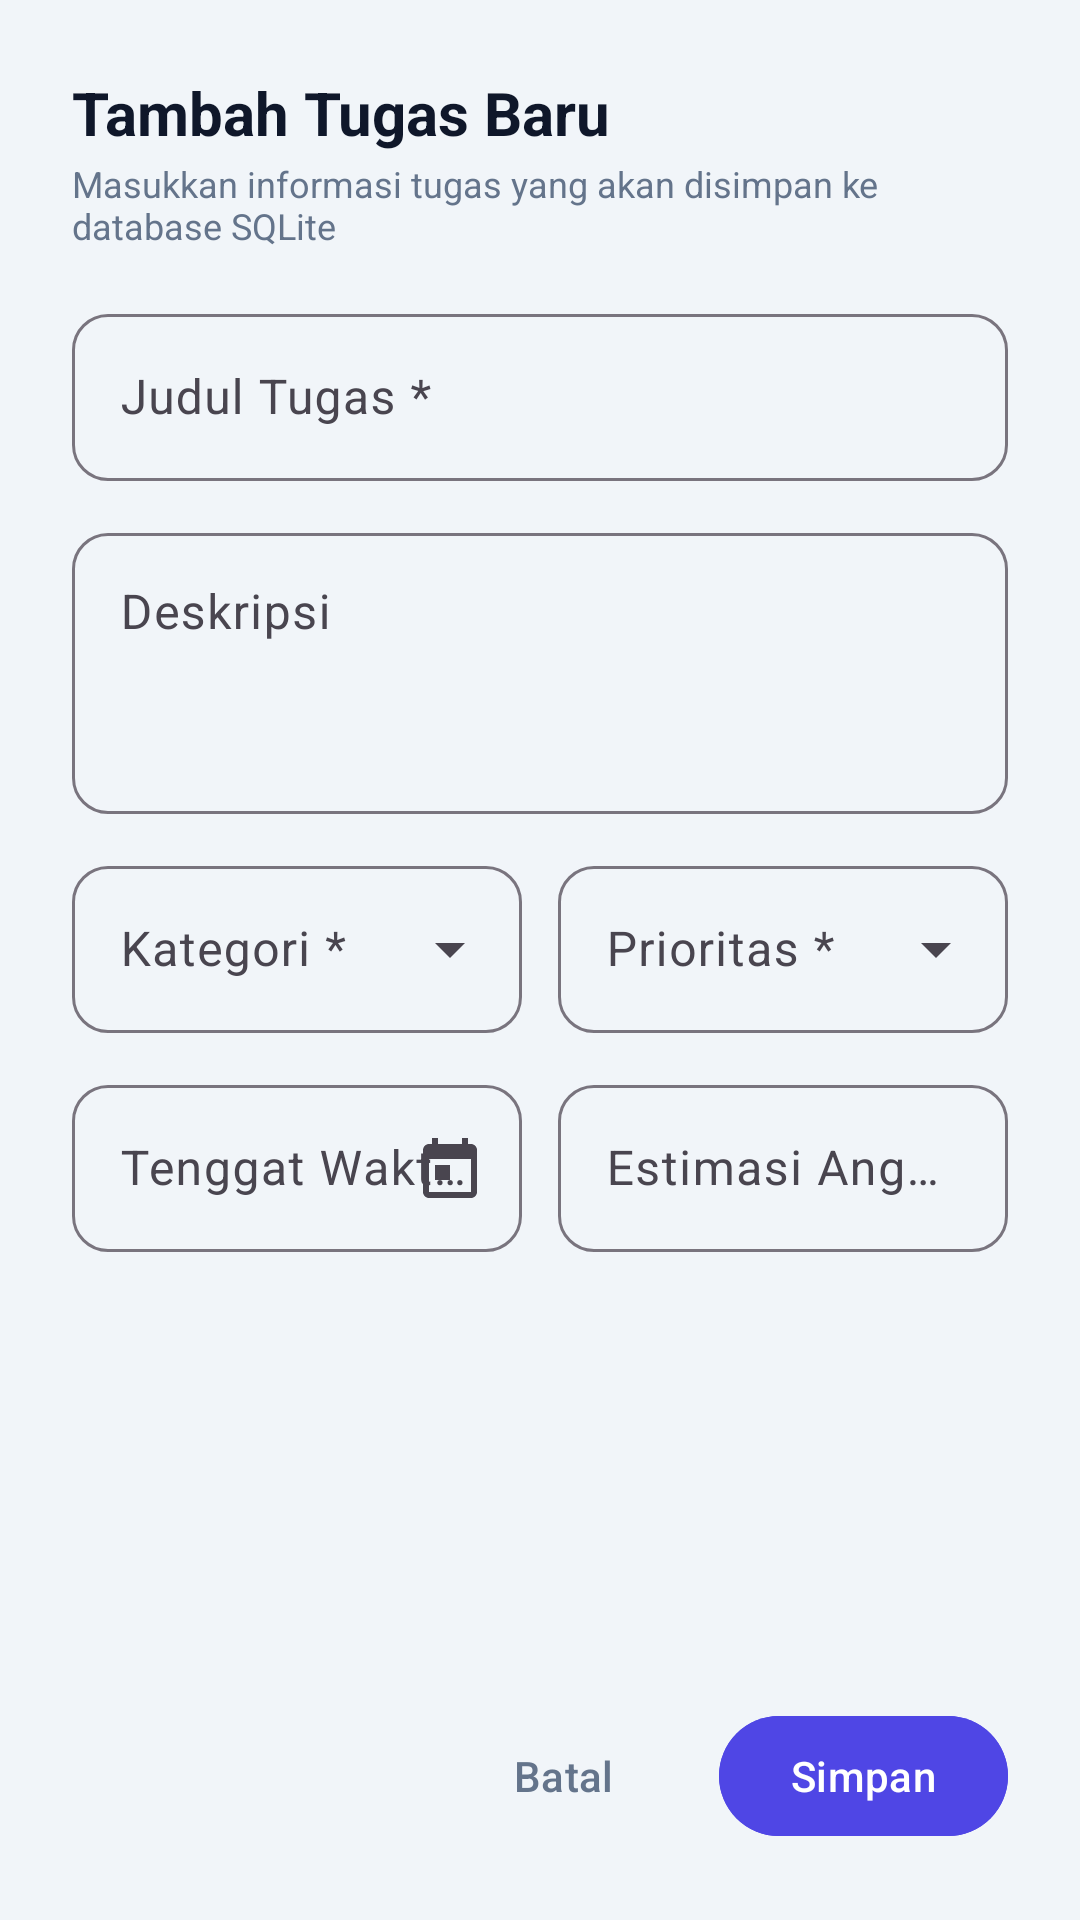

Here is an Android app screen rendered from its layout file. Give the layout XML and the strings, colors and styles it references.
<!-- AndroidManifest.xml: application theme Theme.Tugas4SQLiteCRUD -->
<!-- res/layout/dialog_task_form.xml -->
<?xml version="1.0" encoding="utf-8"?>
<LinearLayout xmlns:android="http://schemas.android.com/apk/res/android"
    xmlns:app="http://schemas.android.com/apk/res-auto"
    android:layout_width="match_parent"
    android:layout_height="wrap_content"
    android:background="@drawable/bg_stats_card"
    android:orientation="vertical"
    android:padding="24dp">

    
    <TextView
        android:id="@+id/tvFormTitle"
        android:layout_width="match_parent"
        android:layout_height="wrap_content"
        android:text="@string/add_task"
        android:textColor="@color/text_primary"
        android:textSize="20sp"
        android:textStyle="bold" />

    <TextView
        android:layout_width="match_parent"
        android:layout_height="wrap_content"
        android:layout_marginTop="2dp"
        android:layout_marginBottom="16dp"
        android:text="Masukkan informasi tugas yang akan disimpan ke database SQLite"
        android:textColor="@color/text_secondary"
        android:textSize="12sp" />

    <ScrollView
        android:layout_width="match_parent"
        android:layout_height="0dp"
        android:layout_weight="1"
        android:scrollbars="none">

        <LinearLayout
            android:layout_width="match_parent"
            android:layout_height="wrap_content"
            android:orientation="vertical">

            
            <com.google.android.material.textfield.TextInputLayout
                android:id="@+id/tilTitle"
                style="@style/Widget.Material3.TextInputLayout.OutlinedBox"
                android:layout_width="match_parent"
                android:layout_height="wrap_content"
                android:layout_marginBottom="12dp"
                android:hint="@string/title_label"
                app:boxCornerRadiusBottomEnd="12dp"
                app:boxCornerRadiusBottomStart="12dp"
                app:boxCornerRadiusTopEnd="12dp"
                app:boxCornerRadiusTopStart="12dp">

                <com.google.android.material.textfield.TextInputEditText
                    android:id="@+id/etTitle"
                    android:layout_width="match_parent"
                    android:layout_height="wrap_content"
                    android:inputType="textCapSentences"
                    android:maxLines="2" />
            </com.google.android.material.textfield.TextInputLayout>

            
            <com.google.android.material.textfield.TextInputLayout
                android:id="@+id/tilDescription"
                style="@style/Widget.Material3.TextInputLayout.OutlinedBox"
                android:layout_width="match_parent"
                android:layout_height="wrap_content"
                android:layout_marginBottom="12dp"
                android:hint="@string/desc_label"
                app:boxCornerRadiusBottomEnd="12dp"
                app:boxCornerRadiusBottomStart="12dp"
                app:boxCornerRadiusTopEnd="12dp"
                app:boxCornerRadiusTopStart="12dp">

                <com.google.android.material.textfield.TextInputEditText
                    android:id="@+id/etDescription"
                    android:layout_width="match_parent"
                    android:layout_height="wrap_content"
                    android:gravity="top|start"
                    android:inputType="textMultiLine"
                    android:lines="3" />
            </com.google.android.material.textfield.TextInputLayout>

            
            <LinearLayout
                android:layout_width="match_parent"
                android:layout_height="wrap_content"
                android:layout_marginBottom="12dp"
                android:baselineAligned="false"
                android:orientation="horizontal">

                
                <com.google.android.material.textfield.TextInputLayout
                    android:id="@+id/tilCategory"
                    style="@style/Widget.Material3.TextInputLayout.OutlinedBox.ExposedDropdownMenu"
                    android:layout_width="0dp"
                    android:layout_height="wrap_content"
                    android:layout_marginEnd="6dp"
                    android:layout_weight="1"
                    android:hint="@string/category_label"
                    app:boxCornerRadiusBottomEnd="12dp"
                    app:boxCornerRadiusBottomStart="12dp"
                    app:boxCornerRadiusTopEnd="12dp"
                    app:boxCornerRadiusTopStart="12dp">

                    <AutoCompleteTextView
                        android:id="@+id/actvCategory"
                        android:layout_width="match_parent"
                        android:layout_height="wrap_content"
                        android:inputType="none" />
                </com.google.android.material.textfield.TextInputLayout>

                
                <com.google.android.material.textfield.TextInputLayout
                    android:id="@+id/tilPriority"
                    style="@style/Widget.Material3.TextInputLayout.OutlinedBox.ExposedDropdownMenu"
                    android:layout_width="0dp"
                    android:layout_height="wrap_content"
                    android:layout_marginStart="6dp"
                    android:layout_weight="1"
                    android:hint="@string/priority_label"
                    app:boxCornerRadiusBottomEnd="12dp"
                    app:boxCornerRadiusBottomStart="12dp"
                    app:boxCornerRadiusTopEnd="12dp"
                    app:boxCornerRadiusTopStart="12dp">

                    <AutoCompleteTextView
                        android:id="@+id/actvPriority"
                        android:layout_width="match_parent"
                        android:layout_height="wrap_content"
                        android:inputType="none" />
                </com.google.android.material.textfield.TextInputLayout>

            </LinearLayout>

            
            <LinearLayout
                android:layout_width="match_parent"
                android:layout_height="wrap_content"
                android:layout_marginBottom="16dp"
                android:baselineAligned="false"
                android:orientation="horizontal">

                
                <com.google.android.material.textfield.TextInputLayout
                    android:id="@+id/tilDueDate"
                    style="@style/Widget.Material3.TextInputLayout.OutlinedBox"
                    android:layout_width="0dp"
                    android:layout_height="wrap_content"
                    android:layout_marginEnd="6dp"
                    android:layout_weight="1"
                    android:hint="@string/due_date_label"
                    app:boxCornerRadiusBottomEnd="12dp"
                    app:boxCornerRadiusBottomStart="12dp"
                    app:boxCornerRadiusTopEnd="12dp"
                    app:boxCornerRadiusTopStart="12dp"
                    app:endIconDrawable="@drawable/ic_calendar"
                    app:endIconMode="custom">

                    <com.google.android.material.textfield.TextInputEditText
                        android:id="@+id/etDueDate"
                        android:layout_width="match_parent"
                        android:layout_height="wrap_content"
                        android:cursorVisible="false"
                        android:focusable="false"
                        android:inputType="none" />
                </com.google.android.material.textfield.TextInputLayout>

                
                <com.google.android.material.textfield.TextInputLayout
                    android:id="@+id/tilBudget"
                    style="@style/Widget.Material3.TextInputLayout.OutlinedBox"
                    android:layout_width="0dp"
                    android:layout_height="wrap_content"
                    android:layout_marginStart="6dp"
                    android:layout_weight="1"
                    android:hint="@string/budget_label"
                    app:boxCornerRadiusBottomEnd="12dp"
                    app:boxCornerRadiusBottomStart="12dp"
                    app:boxCornerRadiusTopEnd="12dp"
                    app:boxCornerRadiusTopStart="12dp"
                    app:prefixText="Rp ">

                    <com.google.android.material.textfield.TextInputEditText
                        android:id="@+id/etBudget"
                        android:layout_width="match_parent"
                        android:layout_height="wrap_content"
                        android:inputType="numberDecimal" />
                </com.google.android.material.textfield.TextInputLayout>

            </LinearLayout>

        </LinearLayout>
    </ScrollView>

    
    <LinearLayout
        android:layout_width="match_parent"
        android:layout_height="wrap_content"
        android:layout_marginTop="8dp"
        android:gravity="end"
        android:orientation="horizontal">

        <com.google.android.material.button.MaterialButton
            android:id="@+id/btnCancel"
            style="@style/Widget.Material3.Button.TextButton"
            android:layout_width="wrap_content"
            android:layout_height="wrap_content"
            android:text="@string/cancel"
            android:textColor="@color/text_secondary" />

        <com.google.android.material.button.MaterialButton
            android:id="@+id/btnSave"
            style="@style/Widget.Material3.Button"
            android:layout_width="wrap_content"
            android:layout_height="wrap_content"
            android:layout_marginStart="8dp"
            android:backgroundTint="@color/primary"
            android:text="@string/save"
            android:textColor="@color/white" />
    </LinearLayout>

</LinearLayout>
<!-- resources referenced by this layout -->
<resources>
  <color name="primary">#4F46E5</color>
  <color name="text_primary">#0F172A</color>
  <color name="text_secondary">#64748B</color>
  <color name="white">#FFFFFF</color>
  <!-- drawable ic_calendar (drawable) -->
  <vector xmlns:android="http://schemas.android.com/apk/res/android"
      android:width="24dp"
      android:height="24dp"
      android:viewportWidth="24"
      android:viewportHeight="24">
    <path
        android:fillColor="@color/text_secondary"
        android:pathData="M19,4h-1V2h-2v2H8V2H6v2H5c-1.11,0 -1.99,0.9 -1.99,2L3,20c0,1.1 0.89,2 2,2h14c1.1,0 2,-0.9 2,-2V6c0,-1.1 -0.9,-2 -2,-2zM19,20H5V9h14v11zM7,11h5v5H7z"/>
  </vector>
  <string name="add_task">Tambah Tugas Baru</string>
  <string name="budget_label">Estimasi Anggaran / Biaya (Rp)</string>
  <string name="cancel">Batal</string>
  <string name="category_label">Kategori *</string>
  <string name="desc_label">Deskripsi</string>
  <string name="due_date_label">Tenggat Waktu (Deadline) *</string>
  <string name="priority_label">Prioritas *</string>
  <string name="save">Simpan</string>
  <string name="title_label">Judul Tugas *</string>
  <style name="Theme.Tugas4SQLiteCRUD" parent="Theme.Material3.DayNight.NoActionBar">
          
          <item name="colorPrimary">@color/primary</item>
          <item name="colorPrimaryDark">@color/primary_dark</item>
          <item name="colorSecondary">@color/accent</item>
          <item name="android:statusBarColor">@color/primary_dark</item>
          <item name="android:windowBackground">@color/background_light</item>
      </style>
  <color name="primary_dark">#3730A3</color>
  <color name="accent">#06B6D4</color>
  <color name="background_light">#F1F5F9</color>
</resources>
